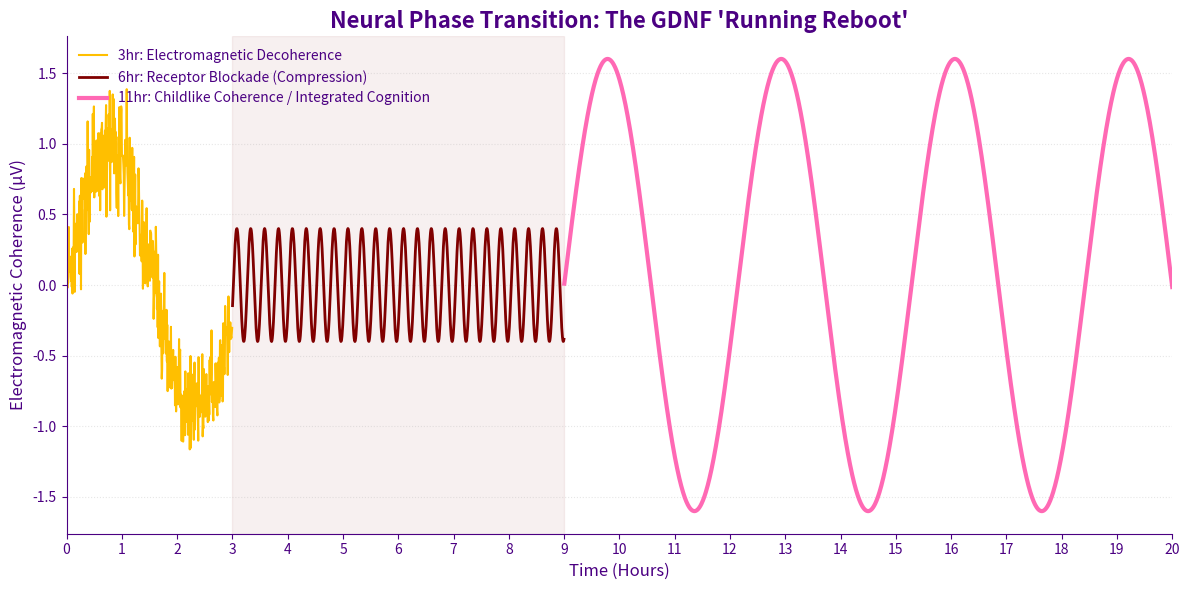

This figure's Python source:
import numpy as np
import matplotlib.pyplot as plt

def model_gdnf_temporal_reboot():
    # 1. Time Axis (Total 20 hours)
    t = np.linspace(0, 20, 3000)
    
    # 2. Defining the Phases (Time: Hours)
    t1, t2 = 3, 9
    freq = 2.0  
    
    # --- PHASE 1:Electromagnetic Decoherence (3 Hours) ---
    mask_before = t < t1
    y_before = np.exp(-0.05 * t[mask_before]) * np.sin(freq * t[mask_before]) + np.random.normal(0, 0.2, sum(mask_before))
    
    # --- PHASE 2: GDNF Receptor Blockade / Compression (6 Hours) ---
    mask_block = (t >= t1) & (t < t2)
    y_block = 0.4 * np.sin(25 * t[mask_block]) 
    
    # --- PHASE 3: Coherent Snap-Back / Integrated Childlike State ---
    mask_after = t >= t2
    y_after = 1.6 * np.sin(freq * (t[mask_after] - t2)) 

    # 3. VISUALIZATION
    purple_color = '#4B0082' # Indigo/Dark Purple for that whimsical feel
    
    plt.figure(figsize=(12, 6), facecolor='white')
    ax = plt.gca()
    
    # Plotting each phase
    plt.plot(t[mask_before], y_before, color='#FFBF00', lw=1.5, label="3hr: Electromagnetic Decoherence")
    plt.plot(t[mask_block], y_block, color='#800000', lw=2, label="6hr: Receptor Blockade (Compression)")
    plt.plot(t[mask_after], y_after, color='#FF69B4', lw=3, label="11hr: Childlike Coherence / Integrated Cognition")
    
    # Shading the 'Reboot' zone
    plt.axvspan(t1, t2, color='#800000', alpha=0.06)
    
    ax.set_xlim(0, 20) # This removes the gap at the origin
    ax.set_xmargin(0)
    
    # Whimsical Purple Text & Axes
    plt.title("Neural Phase Transition: The GDNF 'Running Reboot'", 
              fontsize=16, fontweight='bold', color=purple_color, family='sans-serif')
    plt.xlabel("Time (Hours)", fontsize=12, color=purple_color)
    plt.ylabel("Electromagnetic Coherence (μV)", fontsize=12, color=purple_color)
    
    # Styling the 'Ticks' and Spines in Purple
    ax.tick_params(axis='x', colors=purple_color)
    ax.tick_params(axis='y', colors=purple_color)
    ax.spines['bottom'].set_color(purple_color)
    ax.spines['left'].set_color(purple_color)
    
    # Remove top and right spines
    ax.spines['top'].set_visible(False)
    ax.spines['right'].set_visible(False)
    
    plt.grid(axis='y', linestyle=':', alpha=0.3)
    plt.xticks(np.arange(0, 21, 1))
    
    legend = plt.legend(frameon=False, loc='upper left', fontsize=10)
    for text in legend.get_texts():
        text.set_color(purple_color) # Make legend text purple too
    
    plt.tight_layout()
    plt.show()

model_gdnf_temporal_reboot()
